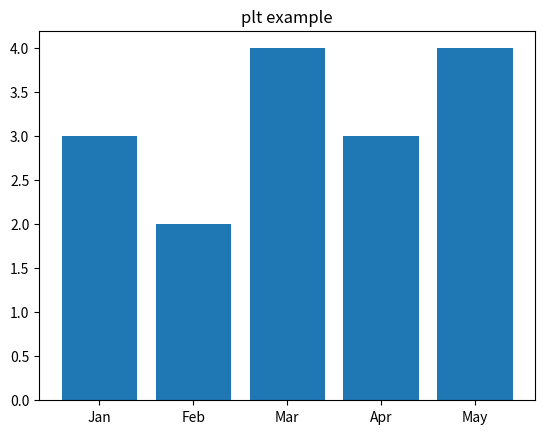

The script that saved this image:
import matplotlib.pyplot as plt

y = [3, 2, 4, 3, 4]
x = ['Jan', 'Feb', 'Mar', 'Apr', 'May']

plt.title('plt example')
plt.bar(x, y)
plt.show()
